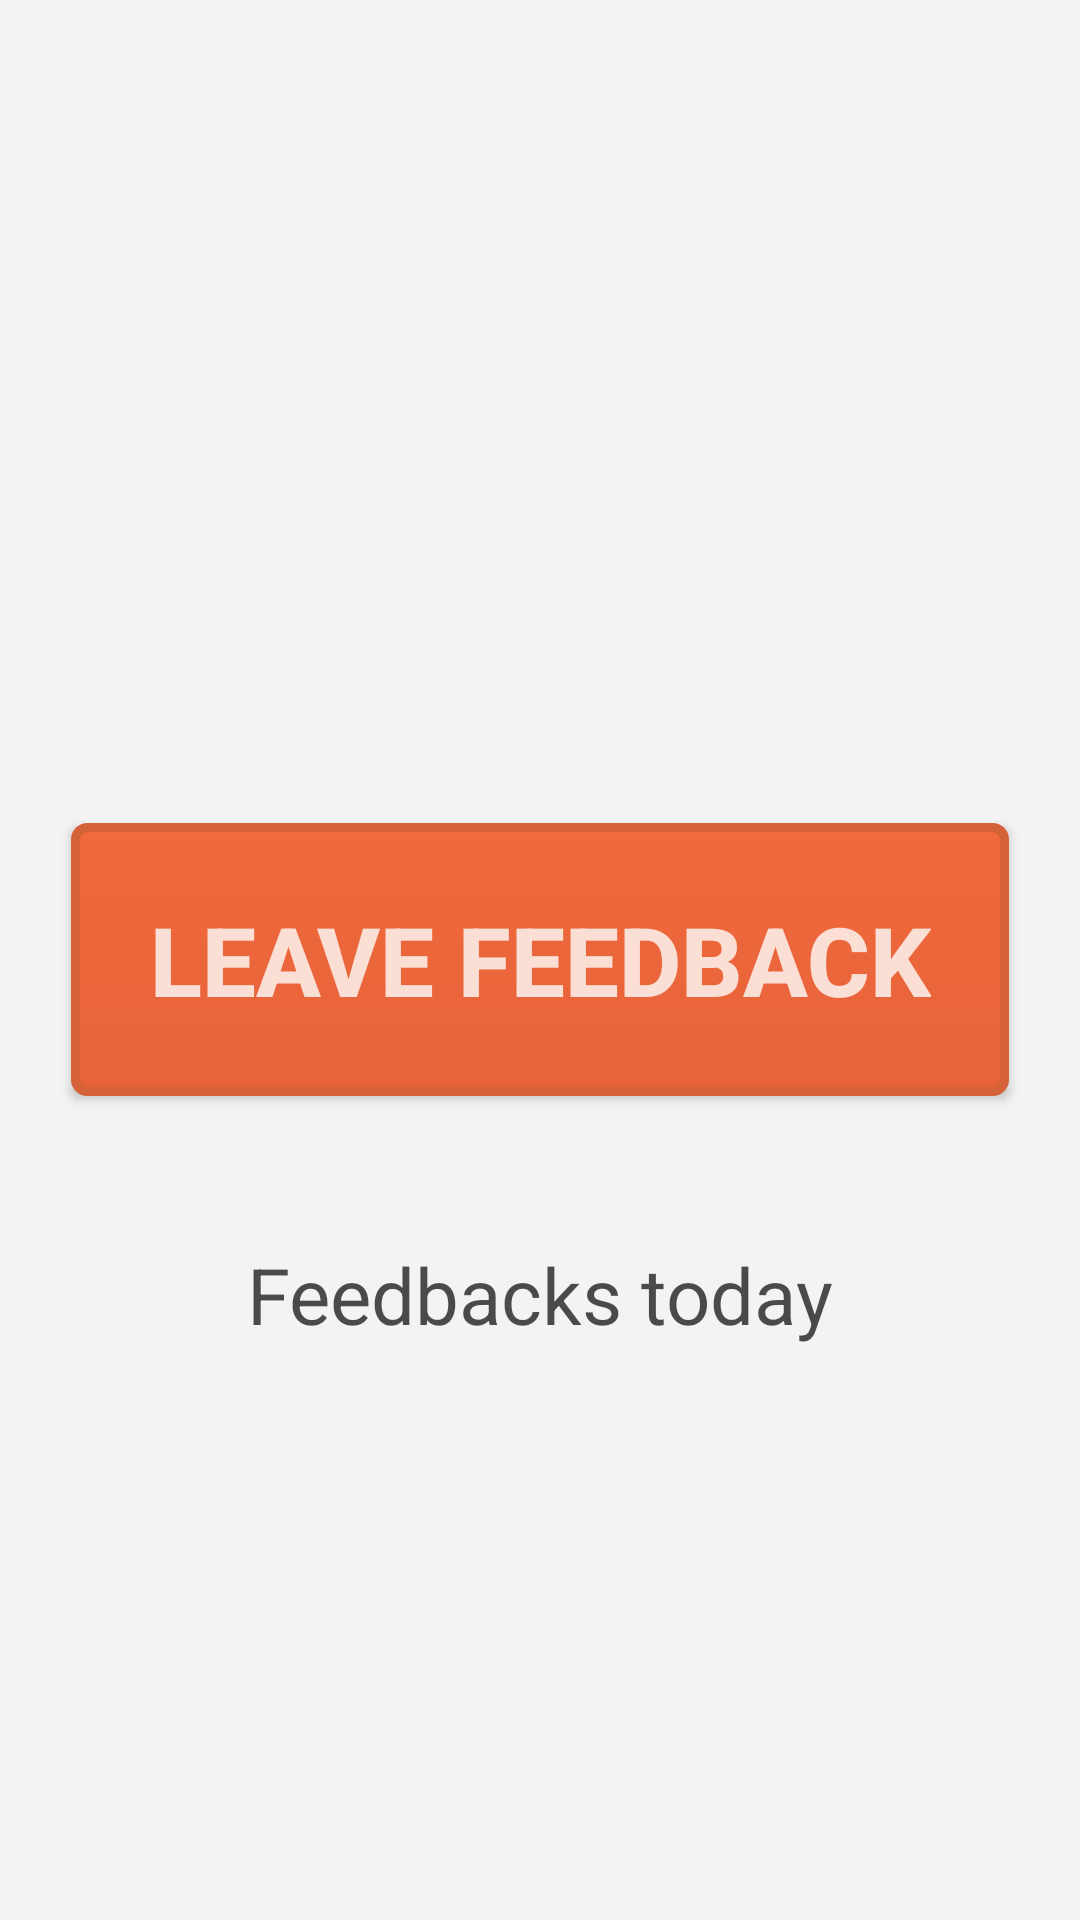

Layout XML and referenced resources for this Android screen:
<!-- AndroidManifest.xml: activity theme AppTheme.Light -->
<!-- res/layout/activity_admin_panel.xml -->
<RelativeLayout xmlns:android="http://schemas.android.com/apk/res/android"
    xmlns:tools="http://schemas.android.com/tools"
    android:layout_width="match_parent"
    android:layout_height="match_parent"
    android:id="@+id/container"
    android:background="@color/window_bg_light"
    tools:context="sheyko.aleksey.restsurvey.ui.AdminPanelActivity">

    <TextView
        android:layout_width="wrap_content"
        android:layout_height="wrap_content"
        android:fontFamily="sans-serif-light"
        android:textSize="60sp"
        tools:textColor="#5e000000"
        android:id="@+id/signedAsLabel"
        android:gravity="center_horizontal"
        android:layout_above="@+id/startButton"
        android:layout_centerHorizontal="true"
        android:layout_marginBottom="122dp"
        tools:text="Signed in as\nmanager" />

    <Button
        android:layout_width="wrap_content"
        android:layout_height="wrap_content"
        android:id="@+id/startButton"
        android:text="Leave feedback"
        style="@style/ChoiceButtonLight"
        android:paddingTop="24dp"
        android:paddingBottom="24dp"
        android:textSize="32sp"
        android:textColor="#c8ffffff"
        android:background="@drawable/button_start_light"
        android:layout_gravity="center_horizontal"
        android:layout_centerVertical="true"
        android:layout_centerHorizontal="true" />

    <LinearLayout
        android:orientation="vertical"
        android:layout_width="fill_parent"
        android:layout_height="wrap_content"
        android:layout_alignParentBottom="true"
        android:layout_centerHorizontal="true"
        android:layout_marginBottom="98dp"
        android:gravity="center_horizontal">

        <TextView
            android:id="@+id/feedbacksLabel"
            android:layout_width="wrap_content"
            android:layout_height="wrap_content"
            android:text="Feedbacks today"
            android:textSize="26sp" />

        <TextView
            android:id="@+id/feedbacksCount"
            android:layout_width="wrap_content"
            android:layout_height="wrap_content"
            android:textSize="70sp"
            tools:textColor="#b2000000"
            tools:text="3" />

    </LinearLayout>

</RelativeLayout>
<!-- resources referenced by this layout -->
<resources>
  <color name="window_bg_light">#f3f3f3</color>
  <!-- drawable button_start_light (drawable) -->
  <?xml version="1.0" encoding="utf-8"?>
  <shape xmlns:android="http://schemas.android.com/apk/res/android">
  
      <gradient
          android:startColor="#fff1693c"
          android:endColor="#ffe6633a"
          android:angle="270"/>
      <corners
          android:radius="4dp"/>
      <stroke
          android:color="#ffd46137"
          android:width="3dp"/>
      <size
          android:width="300dp"/>
  
  </shape>
  <style name="ChoiceButtonLight">
          <item name="android:layout_width">wrap_content</item>
          <item name="android:layout_height">wrap_content</item>
          <item name="android:textSize">28sp</item>
          <item name="android:textColor">#585959</item>
          <item name="android:paddingLeft">26dp</item>
          <item name="android:paddingRight">26dp</item>
          <item name="android:paddingTop">22dp</item>
          <item name="android:paddingBottom">22dp</item>
          <item name="android:layout_marginBottom">28dp</item>
          <item name="android:background">@drawable/button_choice_light</item>
          <item name="android:textStyle">bold</item>
      </style>
  <style name="AppTheme.Light" parent="@style/Theme.AppCompat.Light">
          <item name="actionBarStyle">@style/ActionBar.Light</item>
          <item name="android:windowBackground">@color/window_bg_light</item>
          <item name="android:textColor">#b2000000</item>
      </style>
  <!-- drawable button_choice_light (drawable) -->
  <?xml version="1.0" encoding="utf-8"?>
  <shape xmlns:android="http://schemas.android.com/apk/res/android">
  
      <gradient
          android:startColor="@android:color/white"
          android:endColor="#fff5f5f5"
          android:angle="270"/>
      <corners
          android:radius="4dp"/>
      <stroke
          android:color="#ffcecece"
          android:width="3dp"/>
      <size
          android:width="320dp"/>
  
  </shape>
  <style name="ActionBar.Light" parent="@style/Widget.AppCompat.Light.ActionBar.Solid.Inverse">
          <item name="background">@color/actionbar_background_light</item>
          <item name="titleTextStyle">@style/ActionBar.TextStyle.Light</item>
          <item name="android:icon">@android:color/transparent</item>
      </style>
  <color name="actionbar_background_light">#0e91a1</color>
  <style name="ActionBar.TextStyle.Light" parent="@style/TextAppearance.AppCompat.Widget.ActionBar.Title">
          <item name="android:textColor">#b5ffffff</item>
          <item name="android:textSize">24sp</item>
          <item name="android:textStyle">bold</item>
      </style>
</resources>
